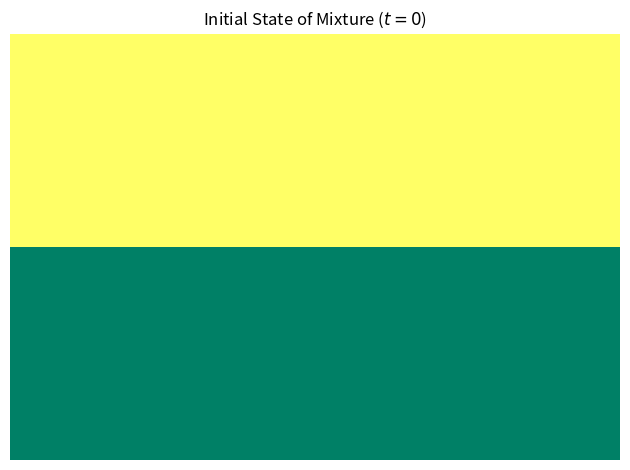

Here is the Python script that generated this plot: (Note: this script raises an exception after producing the figure.)
# -*- coding: utf-8 -*-
"""
A small toolkit for playing with the statistics of a solid mixing process
For further information see e.g. Stieß2009, Mechanische Verfahrenstechnik (in german)
[redacted]
"""
#%% IMPORTS
import numpy as np  # Matrix operations / general functionality
import matplotlib.pyplot as plt  # Plots and visualization
from scipy.stats import ncx2  # Non-central Chi2 distribution

#%% SUB-FUNCTIONS
def generate_grid(n_grid=100, case='random', c_A=0.5):
    if not (0 <= c_A <= 1):
        print('ERROR: Provided c_A is invalid. Needs to be in range [0,1]')
        return
    
    # M is an integer matrix with n_grid x n_grid points and values in the range of [0,n_comp)
    # Values are either 0 or 1 (0 = component A, 1 = component B)
    if case == 'random':
        M = np.random.choice([0, 1], (n_grid, n_grid), p=[c_A, 1 - c_A])
    elif case == 'ordered':
        M = np.ones(n_grid**2).astype(int)
        M[0:int(np.floor(c_A * n_grid**2))] = 0
        M = np.reshape(M, (n_grid, n_grid))
    
    return M

def visualize_M(M,
                ax=None,
                fig=None,
                close=False,
                title=None,
                Z=None,
                expname=None):

    if close:
        plt.close('all')
    
    # Create figure and axis if none are provided
    if fig is None:
        fig = plt.figure()
        ax = fig.add_subplot(1, 1, 1)
    
    # 2D plot of M
    ax.pcolor(M, cmap='summer')
    ax.set_axis_off()
    if title is not None: ax.set_title(title)
    
    # Visualize sample size if N is provided
    if Z is not None:
        _, idx = pick_sample(M, Z=Z, coords=None)
        for i in idx:
            ax.scatter(i[0], i[1], marker='o', s=10, color='k', label='sample size')
        handles, labels = ax.get_legend_handles_labels()
        ax.legend(handles[:1], labels[:1])
      
    plt.tight_layout()
    
    if expname is not None:
        #plt.savefig('export/'+expname+'.png',dpi=300)
        plt.savefig('export/' + expname + '.pdf')
    
    return ax, fig

def visualize_s2_t(t,
                   s2,
                   ax=None,
                   fig=None,
                   close=False,
                   title=None,
                   col='midnightblue',
                   lbl=None,
                   y_lines=[],
                   y_line_labels=[],
                   data='s2'):

    if close:
        plt.close('all')
    
    # Create figure and axis if none are provided
    if fig is None:
        fig = plt.figure()
        ax = fig.add_subplot(1, 1, 1)
    
    if data == 's2':
        ax.scatter(t, s2, marker='o', color=col, zorder=2, label=lbl)
        ax.plot(t, s2, color=col, zorder=2)
    elif data == 'b2':
        ax.fill_between(t, s2, alpha=0.3, color=col, label=lbl)
    
    for i, y in enumerate(y_lines):
        ax.axhline(y, color='k')
        ax.text(ax.get_xlim()[1],
                y,
                y_line_labels[i],
                horizontalalignment='left',
                verticalalignment='center')
    
    ax.set_xlabel('Mixing time $t$ / $a.u.$')
    ax.set_ylabel('Variance $s^2$ / $-$')
    # ax.set_ylim([1e-3,1])
    # ax.set_yscale('log')
    ax.grid(True)
    if lbl is not None: ax.legend(loc='upper right', framealpha=1)
    
    plt.tight_layout()
    
    return ax, fig

def swap_n_elements_dz(M, n, deadzone=0.1):
    # Consistency Check
    if not 0 <= deadzone < 1:
        print('ERROR: Deadzone value needs to be between 0 and 1. Exiting..')
        return
    
    for i in range(n):
        coords_1 = tuple(np.random.randint(0, int((1-deadzone)*len(M[:, 0])), 2))
        coords_2 = tuple(np.random.randint(0, int((1-deadzone)*len(M[:, 0])), 2))
        M[coords_1], M[coords_2] = M[coords_2], M[coords_1]
    
    return M

def swap_n_elements(M, n, deadzone=None):

    for i in range(n):
        coords_1 = tuple(np.random.randint(0, len(M[:, 0]), 2))
        coords_2 = tuple(np.random.randint(0, len(M[:, 0]), 2))
        M[coords_1], M[coords_2] = M[coords_2], M[coords_1]
    
    return M

def demix_n_elements(M, n):
    
    for i in range(n):
        # Choose a random index in the vertical mid-third of M
        y = np.random.randint(int(len(M[:, 0])/3), int(2*len(M[:, 0])/3))
        x = np.random.randint(0,len(M[:, 0]))
        # Chosen value is 0 --> swap downwards
        if M[y,x] == 0:
            y2 = np.random.randint(0, int(len(M[:, 0])/3))
            x2 = np.random.randint(0,len(M[:, 0]))
            M[y,x], M[y2,x2] = M[y2,x2], M[y,x]
        
        # Else --> swap upwards
        else:
            y2 = np.random.randint(int(2*len(M[:, 0])/3),len(M[:, 0]))
            x2 = np.random.randint(0,len(M[:, 0]))
            M[y,x], M[y2,x2] = M[y2,x2], M[y,x]
    
    return M
    
def return_chi2(f, S):
    nc = 0.01
    x = np.linspace(ncx2.ppf(0.01, f, nc), ncx2.ppf(0.99, f, nc), 100)
    return x[np.argmin((ncx2.cdf(x, f, nc) - S)**2)]


def pick_sample(M, Z=1, coords=None):

    m = len(M[:, 0]) # Extract size of mixture matrix
    
    if Z is not int:
        Z = int(Z)
      
    if coords is None:
        coords = np.random.randint(0, m, 2)
      
    sample = []  # Empty list for samples
    idx = []  # Empty list for indices

    indices = np.argwhere(np.ones((m, m)))
    distances = np.sqrt(np.sum((indices - coords) ** 2, axis=1))
    sorted_indices = indices[np.argsort(distances)]
    for i in sorted_indices:
        if (i[0] >= 0 and i[0] < m) and (i[1] >= 0 and i[1] < m):
            idx.append(i)
            sample.append(M[i[0],i[1]])
        if len(idx) == Z:
            break

    return sample, idx

def s2_from_samples(samples, conf=95, P=None):
    # Samples is a 3D array with
    # Dimension 0: timestep
    # Dimension 1: sample no. of given timestep
    # Dimension 2: actual sample entries
      
    # Initialize s2 and b2 array (1D: time)
    s2 = np.zeros(samples.shape[0])
    b2 = np.zeros(samples.shape[0])
      
    S = 1 - conf / 100  # Value S for confidence interval
      
    # Transform 3D samples array into 2D X array (number concentraion of A)
    X = np.zeros((samples.shape[0], samples.shape[1]))
      
    # Loop through sampling times
    for t in range(samples.shape[0]):
        # Loops through all samples
        for n in range(samples.shape[1]):
            # Count number of A in sample (entry is 0)
            N_A_s = len(samples[t, n, :]) - np.count_nonzero(samples[t, n, :])
            # Calculate concentration of A in sample
            X[t, n] = N_A_s / len(samples[t, n, :])
        # Calculate variance. If true value is not given --> Use s_(n-1)
        if P is None:
            s2[t] = np.sum((X[t, :] - np.mean(X[t, :]))**2) / (len(X[t, :]) - 1)
            chi2 = return_chi2(len(X[t, :]) - 1, S)
            b2[t] = (len(X[t, :]) - 1) * s2[t] / chi2
        else:
            s2[t] = np.sum((X[t, :] - P)**2) / len(X[t, :])
            chi2 = return_chi2(len(X[t, :]), S)
            b2[t] = len(X[t, :]) * s2[t] / chi2

    return s2, b2


def perform_experiment(t_exp,
                       c_A,
                       t_samples=[],
                       num_samples_per=3,
                       n_grid=100,
                       Z=5,
                       D=1e-4,
                       visualize_mix=True,
                       deadzone=None):

    if t_exp is not int:
      t_exp = int(t_exp)
    
    # Consistency Check (n_grid > N)
    if not n_grid**2 >= Z:
        print('ERROR: Sample size is larger than mixture. Exiting..')
        return
        
    # Initialize samples array.
    # Dimension 0: timestep
    # Dimension 1: sample no. of given timestep
    # Dimension 2: actual sample entries
    samples = np.ones((len(t_samples), num_samples_per, Z))
    
    # Generate mixture matrix M
    M = generate_grid(n_grid=n_grid, case='ordered', c_A=c_A)
    
    # Visualize initial state of M
    if visualize_mix:
        ax, fig = visualize_M(M,
                              close=True,
                              title='Initial State of Mixture ($t=0$)',
                              expname='M_before')
    
    # Calculate number of swaps per timestep (depending on gridsize). Minimum = 1!
    num_swaps = max(1, int((n_grid**2) * D))
    
    cnt_t = 0  # Initialize sampling time counter
    
    # Loop through all timesteps
    for i in range(t_exp):
        # Swap corresponding number of times
        if deadzone is None:
            M = swap_n_elements(M, num_swaps)  
        else:
            M = swap_n_elements_dz(M, num_swaps, deadzone)
            
        # Time for some samples!
        if i in t_samples:
            for n in range(num_samples_per):
                tmp_sample, _ = pick_sample(M, Z)
                samples[cnt_t, n, :] = tmp_sample
            
            cnt_t += 1  # increase counter
    
    # Visualize final state of M
    if visualize_mix:
      ax, fig = visualize_M(M,
                            title=f'Final State of Mixture ($t={t_exp:.1e}$)',
                            Z=Z,
                            expname='M_after')
    
    return samples, M

def perform_demixing(M,
                     t_exp,
                     t_samples=[],
                     num_samples_per=3,
                     Z=5,
                     D_demix=1e-4,
                     visualize_mix=True):

    if t_exp is not int:
      t_exp = int(t_exp)
    
    # Consistency Check (n_grid > N)
    if not n_grid**2 >= Z:
        print('ERROR: Sample size is larger than mixture. Exiting..')
        return
        
    # Initialize samples array.
    # Dimension 0: timestep
    # Dimension 1: sample no. of given timestep
    # Dimension 2: actual sample entries
    samples = np.ones((len(t_samples), num_samples_per, Z))
    
    # Visualize initial state of M
    if visualize_mix:
        ax, fig = visualize_M(M,
                              close=False,
                              title='State of Mixture before Demixing ($t=0$)',
                              expname='M_before_demix')
    
    # Calculate number of demixing swaps (0 is allowed)
    num_demix = int((n_grid**2) * D)
    
    cnt_t = 0  # Initialize sampling time counter
    
    # Loop through all timesteps
    for i in range(t_exp):
        
        # Demixing swaps if D_demix is not 0
        if D_demix != 0:
            M = demix_n_elements(M, num_demix)
            
        # Time for some samples!
        if i in t_samples:
            for n in range(num_samples_per):
                tmp_sample, _ = pick_sample(M, Z)
                samples[cnt_t, n, :] = tmp_sample
            
            cnt_t += 1  # increase counter
    
    # Visualize final state of M
    if visualize_mix:
      ax, fig = visualize_M(M,
                            title=f'State of Mixture after Demixing ($t={t_exp:.1e}$)',
                            Z=Z,
                            expname='M_after_demix')
    
    return samples, M


#%% MAIN
if __name__ == '__main__':

    # General Parameters
    t_exp = 2000  # in timesteps
    num_t_samples = 15  # numer of linearly spaces sampling times
    num_samples_per = 20  # numer of samples per timestep
    n_grid = 50  # grid size (n_grid^2 particles)
    Z = 50  # sampling size
    c_A = 0.5  # relative concentration component A
    D = 5e-4  # "Diffusion coefficient" (number of random swaps per particle and timestep)
    alpha = 75  # Confidence limit for variance (in %)
    
    # Additional (optional) settings
    analyze_samples = True # Do you want to analyze samples after experiment?
    
    # Dead-Zone and Demixing tests
    deadzone = None # Define a deadzone in the mixer (range [0,1] as % of mixer length). None to turn off
    D_demix = 0 # "Diffusion coefficient" for demixing. 0 to turn demixing off 
    t_demix = 2000 # in timesteps
    
    t_samples = list(np.linspace(0, t_exp - 1, num_t_samples).astype(int))  # Generate list of sampling times
    # Hint for later: np.logspace?
    
    # Run the mixing experiment!
    samples, M = perform_experiment(t_exp=t_exp,
                                    c_A=c_A,
                                    t_samples=t_samples,
                                    num_samples_per=num_samples_per,
                                    n_grid=n_grid,
                                    Z=Z,
                                    D=D,
                                    visualize_mix=True,
                                    deadzone=deadzone)
    
    # Simulate demixing after experiment
    if D_demix > 0:
        # Generate list of sampling times
        t_samples_demix = list(np.linspace(0, t_demix - 1, num_t_samples).astype(int))
        
        samples_dm, M = perform_demixing(M,
                                         t_exp=t_demix,
                                         t_samples=t_samples_demix,
                                         num_samples_per=num_samples_per,
                                         Z=Z,
                                         D_demix=D_demix,
                                         visualize_mix=True)
        # Append samples to samples-array and corresponding times (add t_exp first)
        samples = np.append(samples, samples_dm, axis=0)
        t_samples += [x+t_exp for x in t_samples_demix]
        
    if analyze_samples:
        # Calculating s2 and b2 from samples (P is given)
        s2, b2 = s2_from_samples(samples, conf=alpha, P=c_A)
        # Calculating s2_n1 and b2_n1 from samples (P is NOT given)
        s2_n1, b2_n1 = s2_from_samples(samples, conf=alpha, P=None)
           
        # Calculating sigma_0 and sigma_Z
        sig_0 = c_A * (1 - c_A)
        sig_z = sig_0 * (1 / Z)
           
        # Visualizing s2 with known true concentration P
        ax, fig = visualize_s2_t(t_samples,
                                 s2,
                                 col='midnightblue',
                                 lbl='$s^2(t)$',
                                 y_lines=[sig_0, sig_z],
                                 y_line_labels=['$\sigma_0^2$', '$\sigma_z^2$'])
        ax, fig = visualize_s2_t(t_samples,
                                 b2,
                                 col='firebrick',
                                 ax=ax,
                                 fig=fig,
                                 lbl='$b^2(t)$',
                                 data='b2')
           
        fig.savefig(f'export/s2_t.pdf')
           
        # Visualizing s2_n-1 without known true concentration P
        ax, fig = visualize_s2_t(t_samples,
                                 s2_n1,
                                 col='midnightblue',
                                 lbl='$s_{n-1}^2(t)$',
                                 y_lines=[sig_0, sig_z],
                                 y_line_labels=['$\sigma_0^2$', '$\sigma_z^2$'])
        ax, fig = visualize_s2_t(t_samples,
                                 b2_n1,
                                 col='firebrick',
                                 ax=ax,
                                 fig=fig,
                                 lbl='$b_{n-1}^2(t)$',
                                 data='b2')
           
        fig.savefig(f'export/s2_n1_t.pdf')
  
